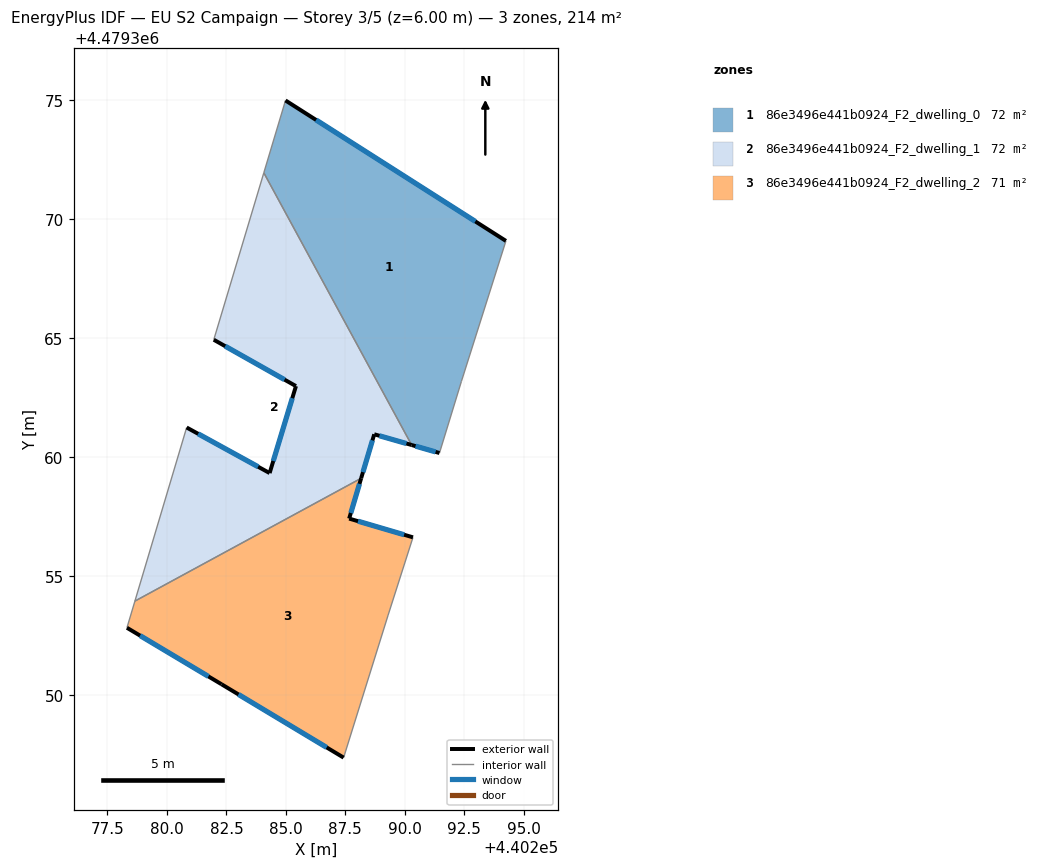
=== STOREY PLAN SPEC (per zone: floor XY polygon, exterior-wall plan segments, windows/doors) ===
zone 1: 86e3496e441b0924_F2_dwelling_0  (71.7 m²)
  floor: (440294.25, 4479369.08) (440292.38, 4479363.18) (440291.45, 4479360.17) (440290.28, 4479360.51) (440284.07, 4479371.95) (440284.98, 4479374.99)
  exterior wall: (440290.28, 4479360.51) – (440291.45, 4479360.17)  [1.2 m]
    window: (440290.45, 4479360.46) – (440291.29, 4479360.22)  [1.9 m²]
  exterior wall: (440294.25, 4479369.08) – (440284.98, 4479374.99)  [11.0 m]
    window: (440292.96, 4479369.90) – (440286.27, 4479374.17)  [17.2 m²]
  interior walls: 4
zone 2: 86e3496e441b0924_F2_dwelling_1  (71.6 m²)
  floor: (440284.07, 4479371.95) (440290.28, 4479360.51) (440288.71, 4479360.96) (440288.16, 4479359.11) (440278.66, 4479353.95) (440280.83, 4479361.24) (440284.32, 4479359.33) (440285.42, 4479362.98) (440281.97, 4479364.93)
  exterior wall: (440288.71, 4479360.96) – (440290.28, 4479360.51)  [1.6 m]
    window: (440288.93, 4479360.89) – (440290.07, 4479360.57)  [2.6 m²]
  exterior wall: (440288.16, 4479359.11) – (440288.71, 4479360.96)  [1.9 m]
    window: (440288.24, 4479359.37) – (440288.64, 4479360.70)  [3.0 m²]
  exterior wall: (440284.32, 4479359.33) – (440280.83, 4479361.24)  [4.0 m]
    window: (440283.83, 4479359.59) – (440281.31, 4479360.98)  [6.2 m²]
  exterior wall: (440285.42, 4479362.98) – (440284.32, 4479359.33)  [3.8 m]
    window: (440285.27, 4479362.47) – (440284.47, 4479359.83)  [6.0 m²]
  exterior wall: (440281.97, 4479364.93) – (440285.42, 4479362.98)  [4.0 m]
    window: (440282.45, 4479364.66) – (440284.94, 4479363.25)  [6.2 m²]
  interior walls: 4
zone 3: 86e3496e441b0924_F2_dwelling_2  (71.0 m²)
  floor: (440288.16, 4479359.11) (440287.66, 4479357.41) (440290.34, 4479356.63) (440289.30, 4479353.36) (440287.43, 4479347.37) (440282.30, 4479350.45) (440278.32, 4479352.83) (440278.66, 4479353.95)
  exterior wall: (440282.30, 4479350.45) – (440287.43, 4479347.37)  [6.0 m]
    window: (440283.01, 4479350.02) – (440286.71, 4479347.80)  [9.4 m²]
  exterior wall: (440278.32, 4479352.83) – (440282.30, 4479350.45)  [4.6 m]
    window: (440278.87, 4479352.50) – (440281.74, 4479350.78)  [7.2 m²]
  exterior wall: (440287.66, 4479357.41) – (440288.16, 4479359.11)  [1.8 m]
    window: (440287.73, 4479357.65) – (440288.09, 4479358.87)  [2.8 m²]
  exterior wall: (440290.34, 4479356.63) – (440287.66, 4479357.41)  [2.8 m]
    window: (440289.97, 4479356.74) – (440288.03, 4479357.30)  [4.4 m²]
  interior walls: 4

=== DERIVED (storey summary) ===
Building: EU S2 Campaign
Storey: 3 of 5  (floor level z = 6.00 m)
Storey gross floor area: 214.3 m²
Zones on this storey: 3
  - 86e3496e441b0924_F2_dwelling_0: floor 71.7 m²; exterior wall 12.2 m (36.6 m²); 2 window(s) 19.1 m²; WWR 52.2%
  - 86e3496e441b0924_F2_dwelling_1: floor 71.6 m²; exterior wall 15.3 m (46.0 m²); 5 window(s) 24.0 m²; WWR 52.2%
  - 86e3496e441b0924_F2_dwelling_2: floor 71.0 m²; exterior wall 15.2 m (45.5 m²); 4 window(s) 23.8 m²; WWR 52.2%
Zone adjacency (shared interzone walls):
  - 86e3496e441b0924_F2_dwelling_0 ↔ 86e3496e441b0924_F2_dwelling_1
  - 86e3496e441b0924_F2_dwelling_1 ↔ 86e3496e441b0924_F2_dwelling_2